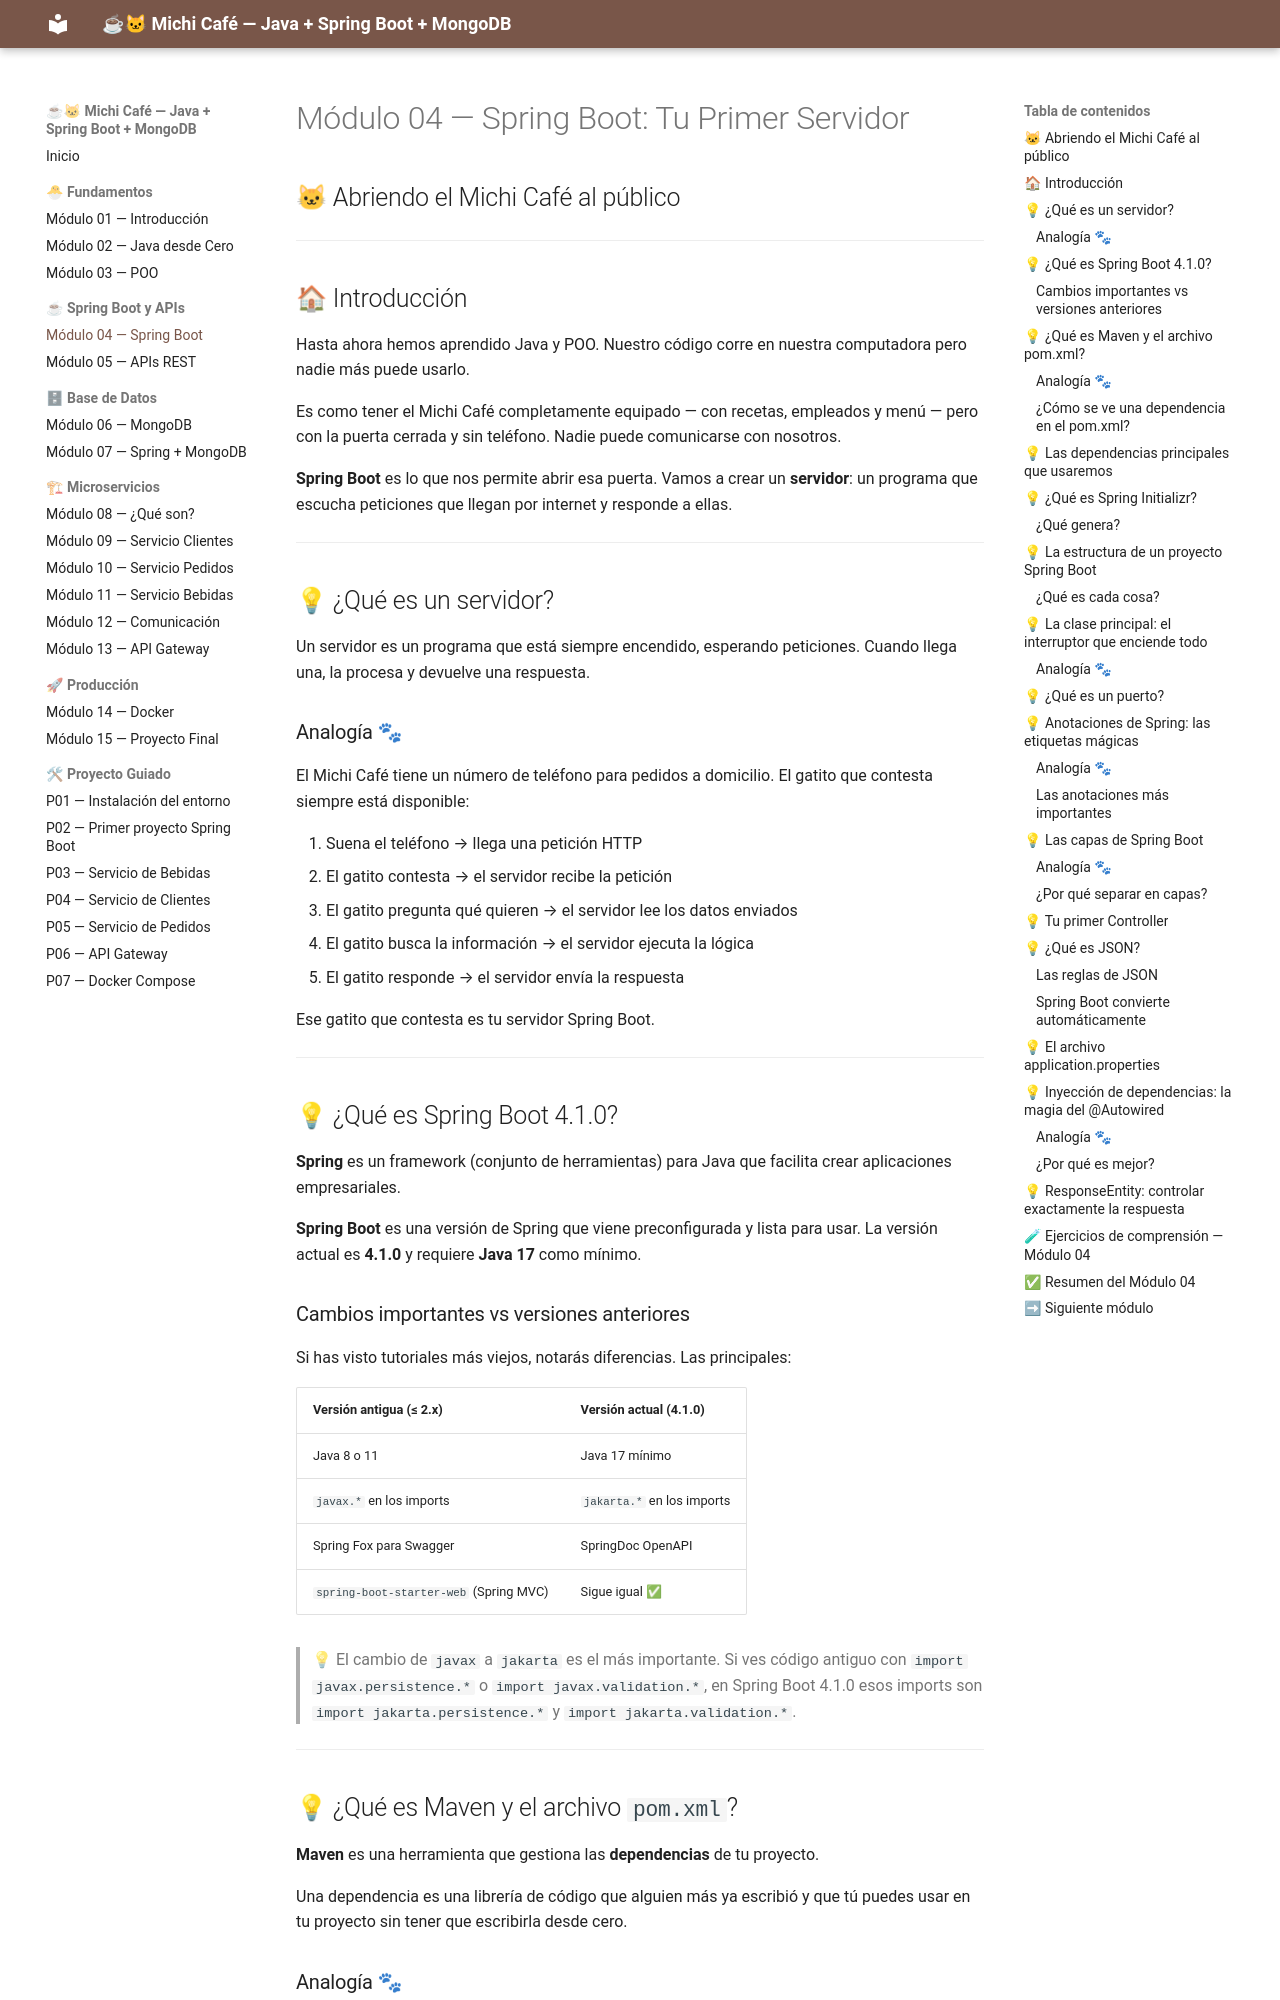

repository: MaricruzDM/michi-cafe-curso · page: modulo-04-spring-boot/index.html · generator: mkdocs

# Módulo 04 — Spring Boot: Tu Primer Servidor
## 🐱 Abriendo el Michi Café al público

---

## 🏠 Introducción

Hasta ahora hemos aprendido Java y POO. Nuestro código corre en nuestra computadora
pero nadie más puede usarlo.

Es como tener el Michi Café completamente equipado — con recetas, empleados y menú —
pero con la puerta cerrada y sin teléfono. Nadie puede comunicarse con nosotros.

**Spring Boot** es lo que nos permite abrir esa puerta. Vamos a crear un **servidor**:
un programa que escucha peticiones que llegan por internet y responde a ellas.

---

## 💡 ¿Qué es un servidor?

Un servidor es un programa que está siempre encendido, esperando peticiones.
Cuando llega una, la procesa y devuelve una respuesta.

### Analogía 🐾

El Michi Café tiene un número de teléfono para pedidos a domicilio.
El gatito que contesta siempre está disponible:

1. Suena el teléfono → llega una petición HTTP
2. El gatito contesta → el servidor recibe la petición
3. El gatito pregunta qué quieren → el servidor lee los datos enviados
4. El gatito busca la información → el servidor ejecuta la lógica
5. El gatito responde → el servidor envía la respuesta

Ese gatito que contesta es tu servidor Spring Boot.

---

## 💡 ¿Qué es Spring Boot 4.1.0?

**Spring** es un framework (conjunto de herramientas) para Java que facilita
crear aplicaciones empresariales.

**Spring Boot** es una versión de Spring que viene preconfigurada y lista para usar.
La versión actual es **4.1.0** y requiere **Java 17** como mínimo.

### Cambios importantes vs versiones anteriores

Si has visto tutoriales más viejos, notarás diferencias. Las principales:

| Versión antigua (≤ 2.x) | Versión actual (4.1.0) |
|------------------------|------------------------|
| Java 8 o 11 | Java 17 mínimo |
| `javax.*` en los imports | `jakarta.*` en los imports |
| Spring Fox para Swagger | SpringDoc OpenAPI |
| `spring-boot-starter-web` (Spring MVC) | Sigue igual ✅ |

> 💡 El cambio de `javax` a `jakarta` es el más importante. Si ves código antiguo
> con `import javax.persistence.*` o `import javax.validation.*`, en Spring Boot 4.1.0
> esos imports son `import jakarta.persistence.*` y `import jakarta.validation.*`.

---

## 💡 ¿Qué es Maven y el archivo `pom.xml`?

**Maven** es una herramienta que gestiona las **dependencias** de tu proyecto.

Una dependencia es una librería de código que alguien más ya escribió y que tú
puedes usar en tu proyecto sin tener que escribirla desde cero.
